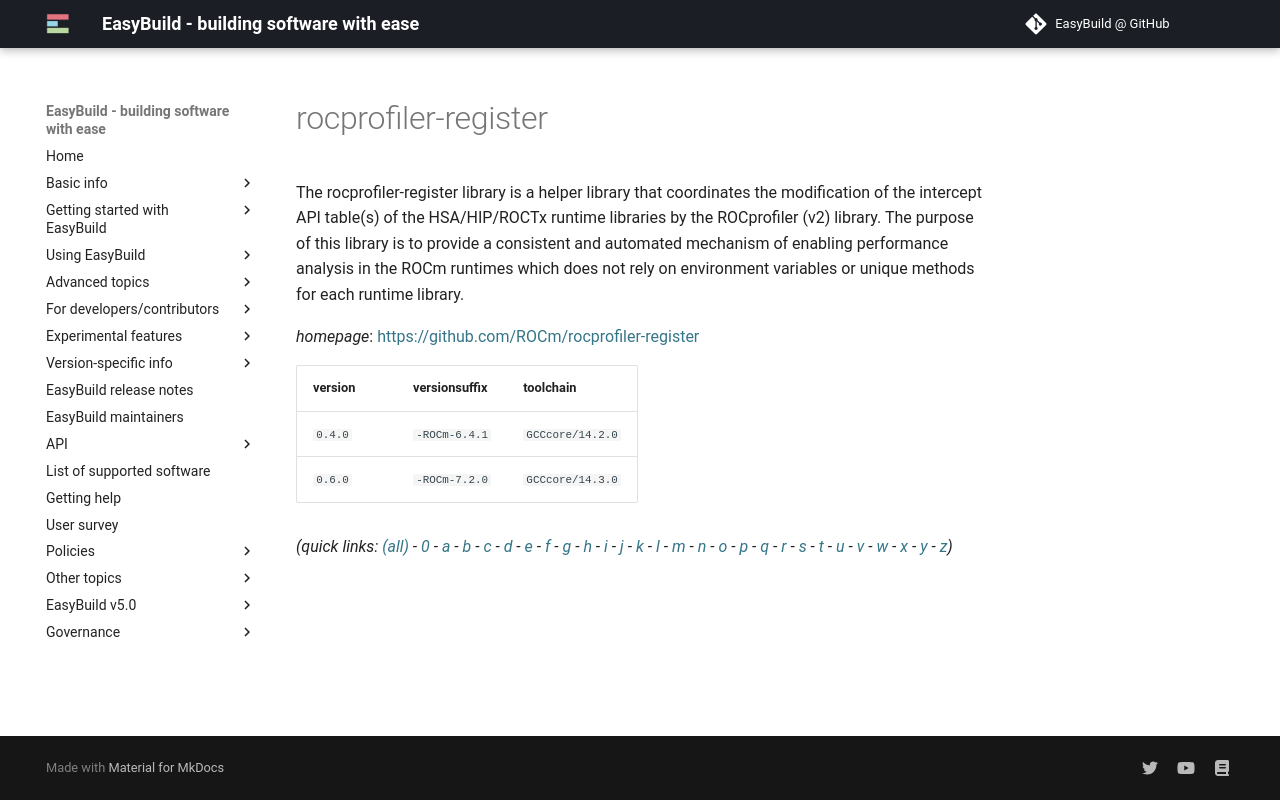

repository: easybuilders/easybuild-docs · page: version-specific/supported-software/r/rocprofiler-register/index.html · generator: mkdocs

---
search:
  boost: 0.5
---
# rocprofiler-register

The rocprofiler-register library is a helper library that coordinates the modification of the intercept API table(s) of the HSA/HIP/ROCTx runtime libraries by the ROCprofiler (v2) library. The purpose of this library is to provide a consistent and automated mechanism of enabling performance analysis in the ROCm runtimes which does not rely on environment variables or unique methods for each runtime library.

*homepage*: <https://github.com/ROCm/rocprofiler-register>

version | versionsuffix | toolchain
--------|---------------|----------
``0.4.0`` | ``-ROCm-6.4.1`` | ``GCCcore/14.2.0``


*(quick links: [(all)](../index.md) - [0](../0/index.md) - [a](../a/index.md) - [b](../b/index.md) - [c](../c/index.md) - [d](../d/index.md) - [e](../e/index.md) - [f](../f/index.md) - [g](../g/index.md) - [h](../h/index.md) - [i](../i/index.md) - [j](../j/index.md) - [k](../k/index.md) - [l](../l/index.md) - [m](../m/index.md) - [n](../n/index.md) - [o](../o/index.md) - [p](../p/index.md) - [q](../q/index.md) - [r](../r/index.md) - [s](../s/index.md) - [t](../t/index.md) - [u](../u/index.md) - [v](../v/index.md) - [w](../w/index.md) - [x](../x/index.md) - [y](../y/index.md) - [z](../z/index.md))*
